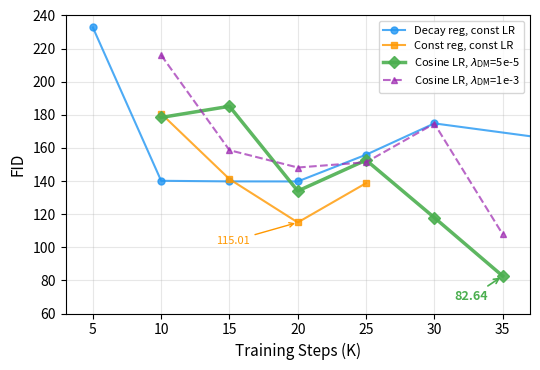

Source code (Python): (Note: this script raises an exception after producing the figure.)
"""Generate FID trajectory figure for the paper from real experiment data.
All numbers verified against outputs/eval_*/results.json files."""
import matplotlib
matplotlib.use('Agg')
import matplotlib.pyplot as plt
import numpy as np

# FID data from real evaluations (verified)
# v5b: decaying regression weight (1.0 -> 0.3), constant LR
v5b_steps = [5, 10, 15, 20, 25, 30, 50]
v5b_fid =   [232.78, 140.16, 139.80, 139.77, 155.91, 174.83, 152.72]

# v5c: constant regression weight, constant LR
v5c_steps = [10, 15, 20, 25]
v5c_fid =   [180.72, 141.18, 115.01, 138.74]

# v6: constant regression weight, cosine LR, lambda_dm=5e-5
v6_steps = [10, 15, 20, 25, 30, 35]
v6_fid =   [178.42, 185.16, 134.00, 152.66, 117.90, 82.64]

# v7: constant regression weight, cosine LR, lambda_dm=0.001
v7_steps = [10, 15, 20, 25, 30, 35]
v7_fid =   [216.04, 158.65, 148.18, 151.36, 174.70, 107.85]

fig, ax = plt.subplots(1, 1, figsize=(5.5, 3.8))

ax.plot(v5b_steps, v5b_fid, 'o-', color='#2196F3', linewidth=1.5, markersize=5,
        label='Decay reg, const LR', alpha=0.8)
ax.plot(v5c_steps, v5c_fid, 's-', color='#FF9800', linewidth=1.5, markersize=5,
        label='Const reg, const LR', alpha=0.8)
ax.plot(v6_steps, v6_fid, 'D-', color='#4CAF50', linewidth=2.5, markersize=6,
        label=r'Cosine LR, $\lambda_{\mathrm{DM}}$=5e-5', alpha=0.9)
ax.plot(v7_steps, v7_fid, '^--', color='#9C27B0', linewidth=1.5, markersize=5,
        label=r'Cosine LR, $\lambda_{\mathrm{DM}}$=1e-3', alpha=0.7)

# Annotate key results
ax.annotate('82.64', xy=(35, 82.64), xytext=(31.5, 68),
            fontsize=9, fontweight='bold', color='#4CAF50',
            arrowprops=dict(arrowstyle='->', color='#4CAF50', lw=1.2))
ax.annotate('115.01', xy=(20, 115.01), xytext=(14, 102),
            fontsize=8, color='#FF9800',
            arrowprops=dict(arrowstyle='->', color='#FF9800', lw=1))

ax.set_xlabel('Training Steps (K)', fontsize=11)
ax.set_ylabel('FID', fontsize=11)
ax.legend(fontsize=8, loc='upper right')
ax.set_ylim(60, 240)
ax.set_xlim(3, 37)
ax.grid(True, alpha=0.3)

plt.tight_layout()
plt.savefig('paper/figures/fid_trajectory.pdf', bbox_inches='tight', dpi=300)
plt.savefig('paper/figures/fid_trajectory.png', bbox_inches='tight', dpi=150)
print("Saved fid_trajectory.pdf and fid_trajectory.png")
